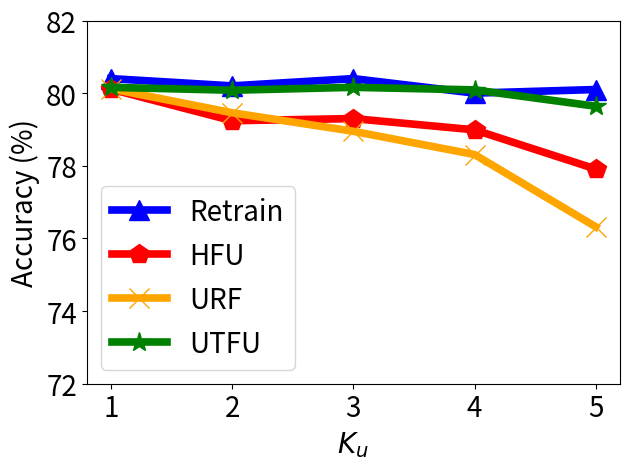

Write Python code to recreate this figure.


import numpy as np
import matplotlib.pyplot as plt

epsilon = 3
beta = 1 / epsilon


x=[1, 2, 3, 4, 5]
# validation_for_plt =[97,95.8600, 94.9400, 93.5400, 93.2400]
# attack_for_plt=[0, 0.3524, 0, 0.1762, 0.1762]
# basic_for_plt=[99.8, 99.8, 99.8, 99.8, 99.8]

labels = ['1', '2', '3', '4', '5']
unl_fr = [80.4, 80.2, 80.4, 80.0, 80.1]
unl_br = [80.12, 79.46, 78.95, 78.31, 76.32]
unl_self_r = [80.16, 80.08, 80.16, 80.09, 79.64]
unl_hess_r = [80.11,  79.24, 79.3, 78.99, 77.91]



plt.figure()
#plt.figure(figsize=(8, 5.3))
l_w=5.5
m_s=15
plt.plot(x, unl_fr, color='blue', marker='^', label='Retrain',linewidth=l_w, markersize=m_s)
plt.plot(x, unl_hess_r, color='r',  marker='p',  label='HFU',linewidth=l_w, markersize=m_s)
plt.plot(x, unl_br, color='orange',  marker='x',  label='URF',linewidth=l_w,  markersize=m_s)
plt.plot(x, unl_self_r, color='g',  marker='*',  label='UTFU',linewidth=l_w, markersize=m_s)

# plt.plot(x, y_sa03, color='r',  marker='2',  label='AAAI21 A_acc, pr=0.3',linewidth=3, markersize=8)
# plt.plot(x, y_sa05, color='darkblue',  marker='4',  label='AAAI21 A_acc, pr=0.5',linewidth=3, markersize=8)
# plt.plot(x, y_ma03, color='darkviolet',  marker='3',  label='FedMC A_acc, pr=0.3',linewidth=3, markersize=8)
# plt.plot(x, y_ma05, color='cyan',  marker='p',  label='FedMC A_acc, pr=0.5',linewidth=3, markersize=8)


# plt.grid()
leg = plt.legend(fancybox=True, shadow=True)
# plt.xlabel('Malicious Client Ratio (%)' ,fontsize=16)
plt.ylabel('Accuracy (%)' ,fontsize=20)
my_y_ticks = np.arange(72 ,83,2)
plt.yticks(my_y_ticks,fontsize=20)
plt.xlabel('$K_u$' ,fontsize=20)

plt.xticks(x, labels, fontsize=20)
# plt.title('CIFAR10 IID')
plt.legend(loc='best',fontsize=20)
plt.tight_layout()
#plt.title("MNIST")
plt.rcParams['figure.figsize'] = (2.0, 1)
plt.rcParams['image.interpolation'] = 'nearest'
plt.rcParams['figure.subplot.left'] = 0.11
plt.rcParams['figure.subplot.bottom'] = 0.08
plt.rcParams['figure.subplot.right'] = 0.977
plt.rcParams['figure.subplot.top'] = 0.969
plt.savefig('cifar_acc_ke_curve.png', dpi=200)
plt.show()